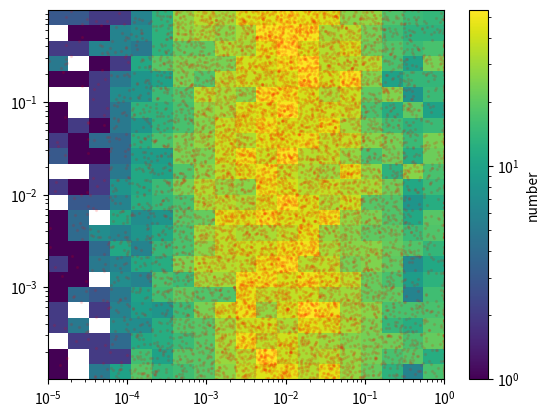

This figure's Python source:
#date: 2025-05-19T17:07:21Z
#url: https://api.github.com/gists/e05f2b650c8a8ddcb1fab576ab937c31
# [redacted]

import numpy as np
import scipy as sp
import scipy.stats
import matplotlib as mpl
import matplotlib.pyplot as plt

size = 1e4
aa = 10**np.random.normal(-2.0, size=int(size))
aa = np.clip(aa, 1e-5, 1.0)
bb = 10**np.random.uniform(-4, 0, size=aa.size)

def logspace(vals, size):
    extr = [vals.min(), vals.max()]
    return np.logspace(*np.log10(extr), size)

xedges = logspace(aa, 20)
yedges = logspace(bb, 25)

hist, *_ = sp.stats.binned_statistic_2d(aa, bb, None, bins=(xedges, yedges), statistic='count')
norm = mpl.colors.LogNorm(vmin=hist[hist>0].min(), vmax=hist.max())

ax = plt.gca()
ax.set(xscale='log', yscale='log')

xx, yy = np.meshgrid(xedges, yedges)

pcm = ax.pcolormesh(xedges, yedges, hist.T, cmap='viridis', norm=norm)
ax.scatter(aa, bb, s=2, alpha=0.1, color='r')

plt.colorbar(pcm, ax=ax, label='number')